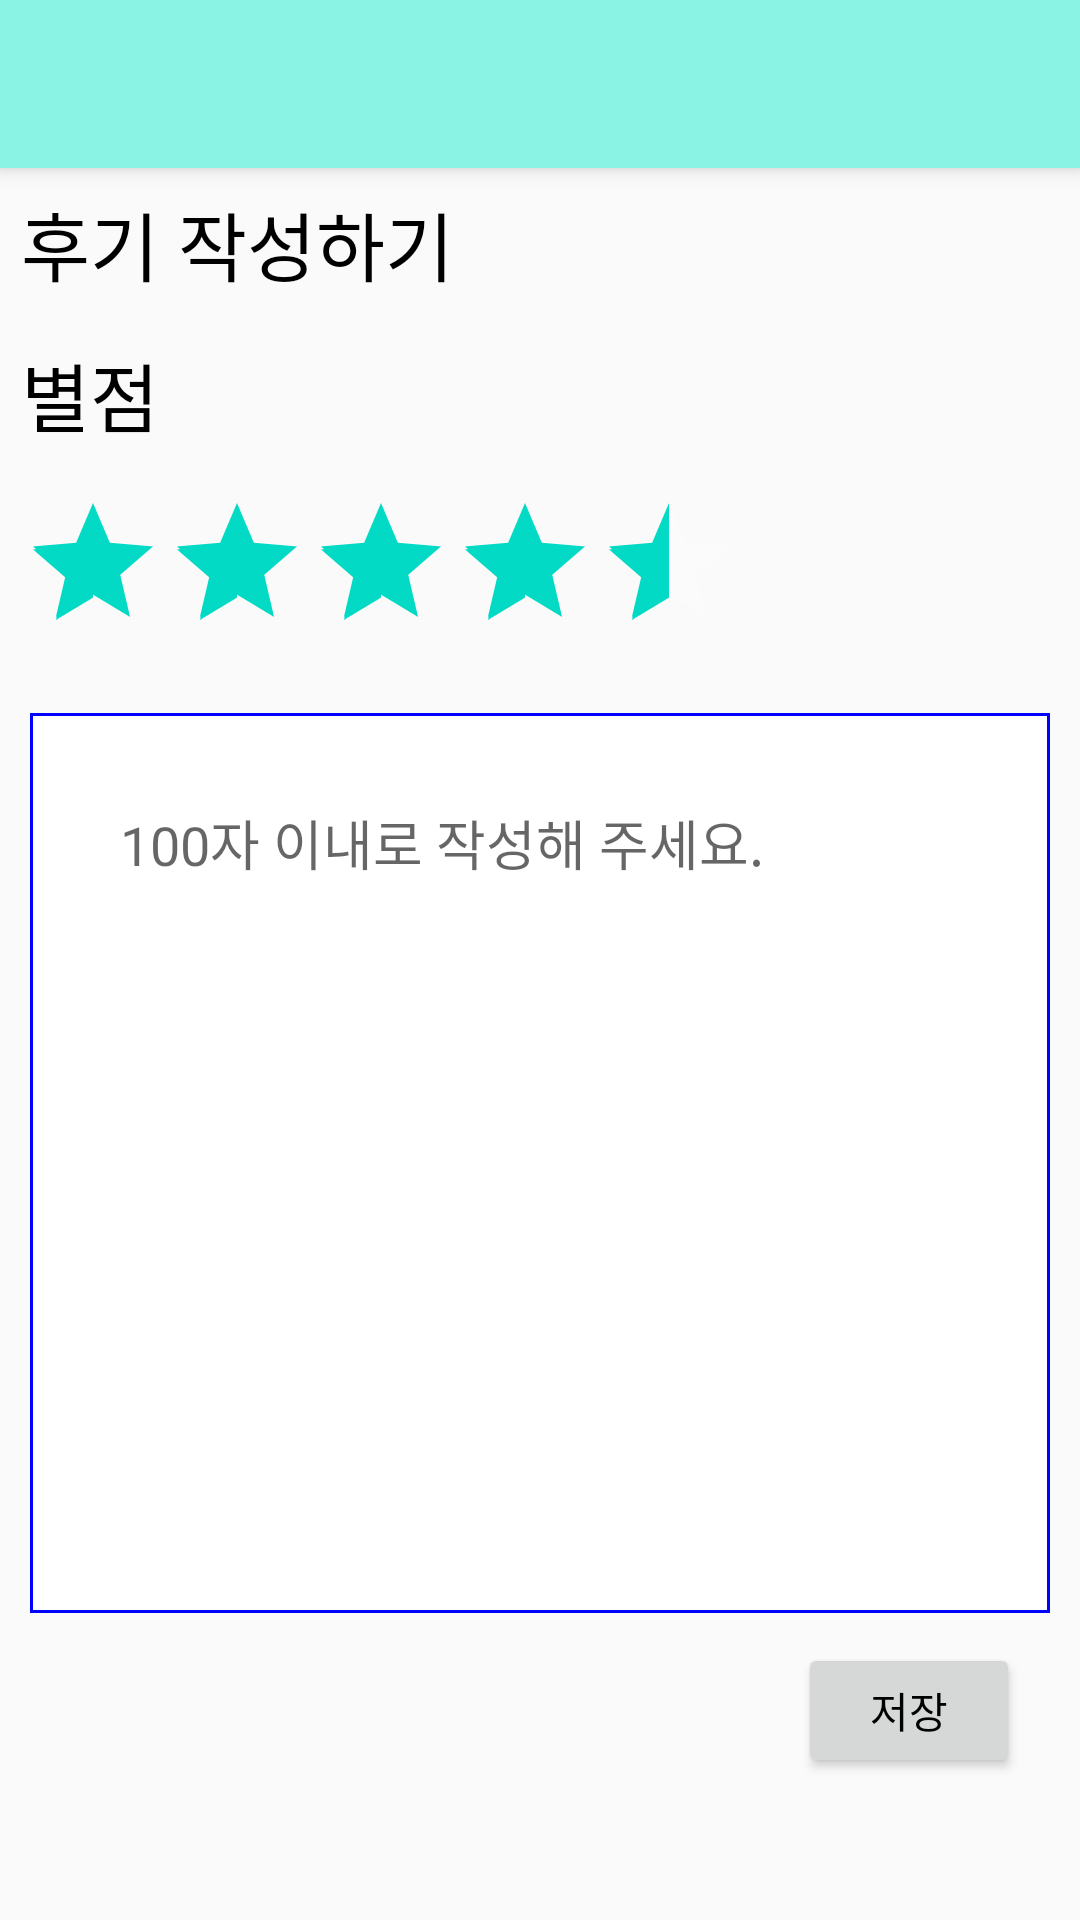

Here is an Android app screen rendered from its layout file. Give the layout XML and the strings, colors and styles it references.
<!-- AndroidManifest.xml: application theme AppTheme -->
<!-- res/layout/activity_review.xml -->
<?xml version="1.0" encoding="utf-8"?>
<android.support.constraint.ConstraintLayout
    xmlns:android="http://schemas.android.com/apk/res/android"
    xmlns:app="http://schemas.android.com/apk/res-auto"
    xmlns:tools="http://schemas.android.com/tools"
    android:layout_width="match_parent"
    android:layout_height="match_parent">

    <include
        android:id="@+id/include"
        layout="@layout/view_toolbar"
        android:layout_width="match_parent"
        android:layout_height="wrap_content" />

    <LinearLayout
        android:layout_width="0dp"
        android:layout_height="0dp"
        android:orientation="vertical"
        app:layout_constraintBottom_toBottomOf="parent"
        app:layout_constraintEnd_toEndOf="parent"
        app:layout_constraintStart_toStartOf="parent"
        app:layout_constraintTop_toBottomOf="@+id/include">

        <TextView
            android:id="@+id/textView3"
            android:layout_width="wrap_content"
            android:layout_height="wrap_content"
            android:layout_margin="7dp"
            android:layout_marginStart="50dp"
            android:layout_marginTop="20dp"
            android:text="후기 작성하기"
            android:textColor="#000000"
            android:textSize="25dp"
            tools:ignore="MissingConstraints"
            tools:layout_editor_absoluteX="16dp"
            tools:layout_editor_absoluteY="89dp" />

        <TextView
            android:layout_width="wrap_content"
            android:layout_height="wrap_content"
            android:layout_margin="7dp"
            android:layout_marginStart="50dp"
            android:text="별점"
            android:textColor="#000000"
            android:textSize="25dp"
            tools:ignore="MissingConstraints"
            tools:layout_editor_absoluteX="16dp"
            tools:layout_editor_absoluteY="138dp" />

        <RatingBar
            android:id="@+id/ratingBar"
            android:layout_width="wrap_content"
            android:layout_height="wrap_content"
            android:layout_margin="7dp"
            android:layout_marginStart="50dp"
            android:max="5"
            android:numStars="5"
            android:rating="4.5"
            android:stepSize="0.5"
            tools:ignore="MissingConstraints"
            tools:layout_editor_absoluteX="16dp"
            tools:layout_editor_absoluteY="187dp" />

        <EditText
            android:id="@+id/InPutText"
            android:layout_width="match_parent"
            android:layout_height="300dp"
            android:layout_margin="10dp"
            android:background="@layout/border"
            android:gravity="top"
            android:hint="100자 이내로 작성해 주세요."
            android:maxLength="100"
            android:padding="30dp"
            android:textColor="#000000"
            android:textCursorDrawable="@color/colorPrimaryDark"
            android:textSize="18dp"
            tools:ignore="MissingConstraints"
            tools:layout_editor_absoluteX="16dp"
            tools:layout_editor_absoluteY="280dp" />

        <Button
            android:id="@+id/reviewSaveButton"
            android:layout_width="74dp"
            android:layout_height="45dp"
            android:layout_gravity="right"
            android:layout_marginEnd="20dp"
            android:text="저장"
            android:textColor="#000000"
            tools:ignore="MissingConstraints"
            tools:layout_editor_absoluteX="328dp"
            tools:layout_editor_absoluteY="592dp" />
    </LinearLayout>


</android.support.constraint.ConstraintLayout>
<!-- res/layout/view_toolbar.xml (included above) -->
<?xml version="1.0" encoding="utf-8"?>
<android.support.v7.widget.Toolbar xmlns:android="http://schemas.android.com/apk/res/android"
    xmlns:app="http://schemas.android.com/apk/res-auto"
    android:id="@+id/toolbar"
    android:layout_width="match_parent"
    android:layout_height="?attr/actionBarSize"
    android:background="#8AF3E3"
    android:elevation="4dp"
    android:theme="@style/AppTheme"
    app:popupTheme="@style/ThemeOverlay.AppCompat.Light"
    app:titleTextColor="#FFFFFF" />
<!-- res/layout/border.xml (included above) -->
<?xml version="1.0" encoding="utf-8"?>
<shape xmlns:android="http://schemas.android.com/apk/res/android"
    android:shape="rectangle">

    <solid android:color="#FFFFFF"/>
    <padding
        android:bottom="-1dp"
        android:right="-1dp"
        android:left="-1dp"/>
    <stroke
        android:width="1dp"
        android:color="#0000FF"/>


</shape>
<!-- resources referenced by this layout -->
<resources>
  <style name="AppTheme" parent="Theme.AppCompat.Light.NoActionBar">
          
          <item name="colorPrimary">@color/colorPrimary</item>
          <item name="colorPrimaryDark">@color/colorPrimaryDark</item>
          <item name="colorAccent">@color/colorAccent</item>
          <item name="colorControlNormal">#ffffff</item>
  
  
      </style>
  <!-- not gathered from this repository: default colours our renderer supplied (Android Studio template values) -->
  <color name="colorPrimary">#FF6200EE</color>
  <color name="colorPrimaryDark">#FF3700B3</color>
  <color name="colorAccent">#FF03DAC5</color>
</resources>
